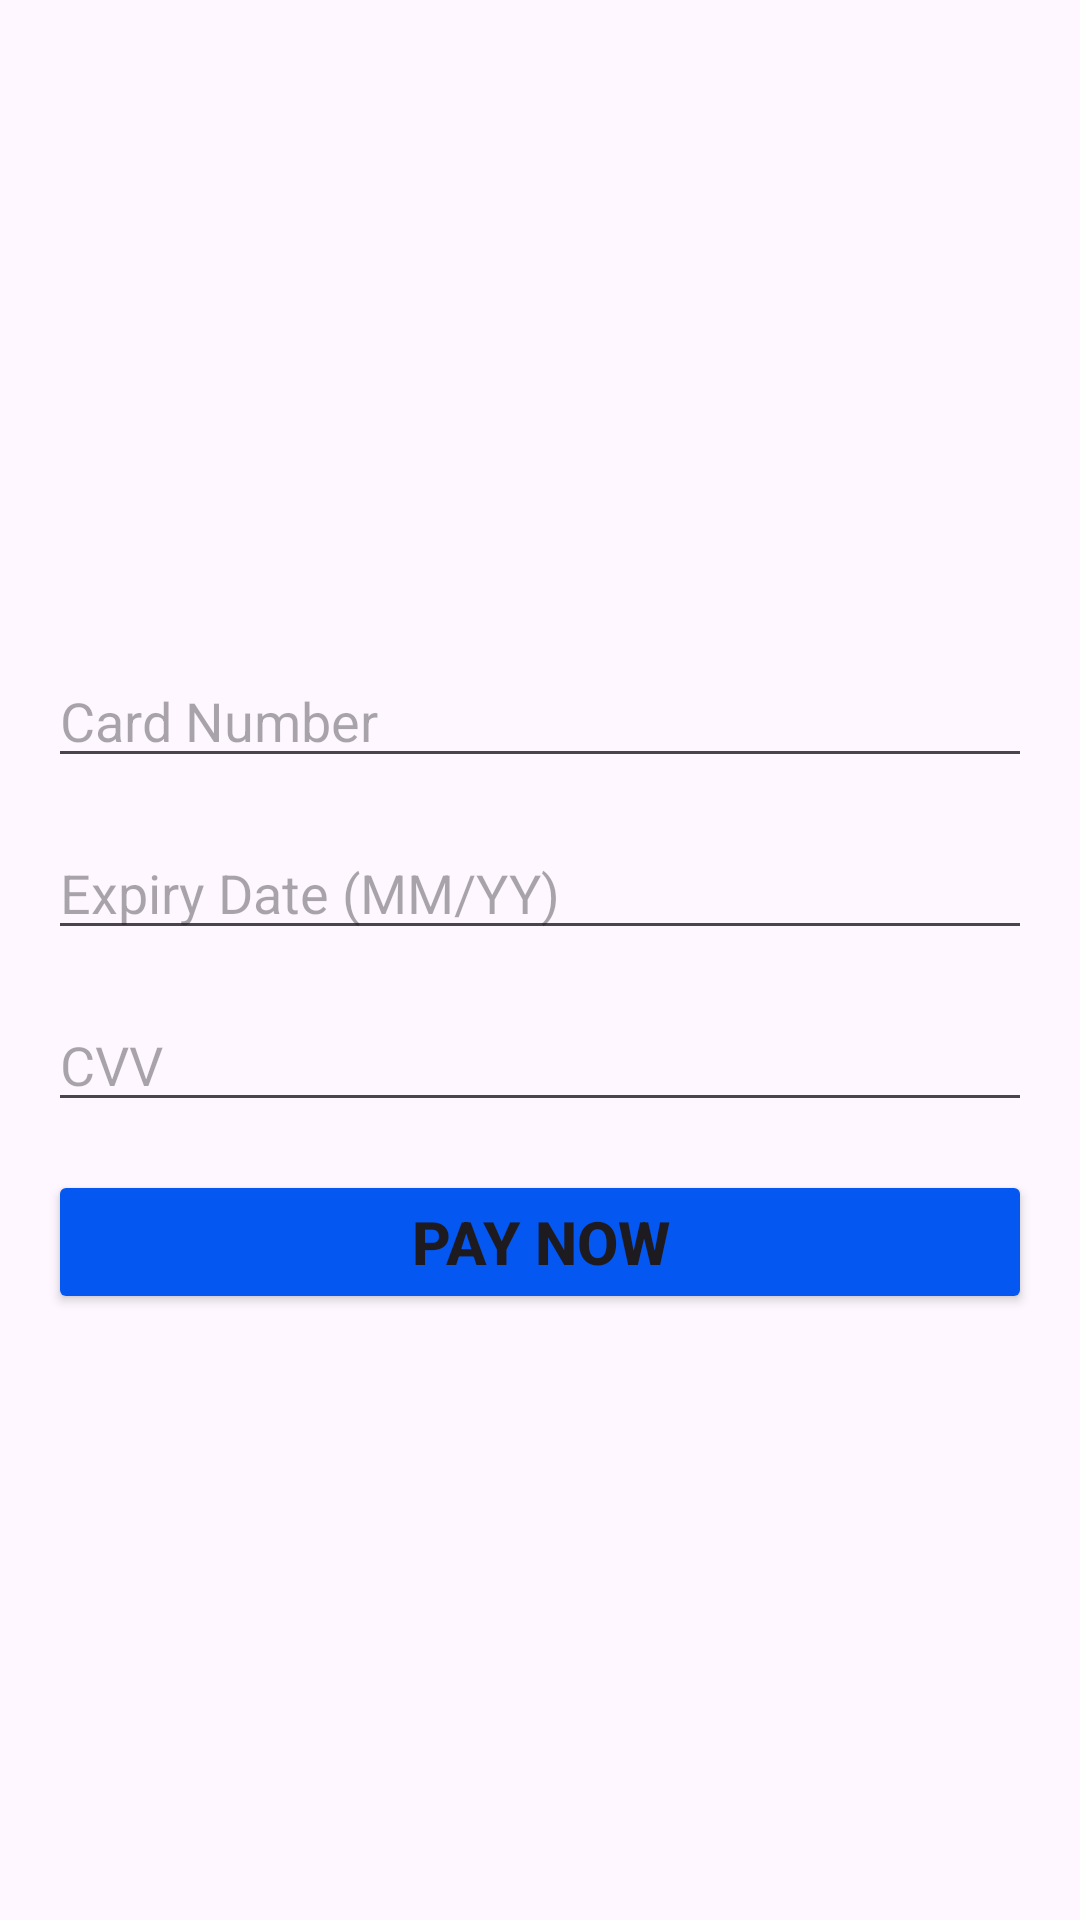

Produce the Android XML layout that renders to this screen, including the resource entries it uses.
<!-- AndroidManifest.xml: application theme Theme.EcommerceApp -->
<!-- res/layout/activity_payment.xml -->
<?xml version="1.0" encoding="utf-8"?>
<androidx.constraintlayout.widget.ConstraintLayout
    xmlns:android="http://schemas.android.com/apk/res/android"
    xmlns:app="http://schemas.android.com/apk/res-auto"
    android:layout_width="match_parent"
    android:layout_height="match_parent">

    <androidx.constraintlayout.widget.ConstraintLayout
        android:layout_width="match_parent"
        android:layout_height="wrap_content"
        app:layout_constraintBottom_toBottomOf="parent"
        app:layout_constraintTop_toTopOf="parent">
        
        <EditText
            android:id="@+id/cardNumberEditText"
            android:layout_width="0dp"
            android:layout_height="wrap_content"
            android:layout_margin="16dp"
            android:layout_marginTop="176dp"
            android:hint="Card Number"
            android:inputType="number"
            app:layout_constraintEnd_toEndOf="parent"
            app:layout_constraintHorizontal_bias="1.0"
            app:layout_constraintStart_toStartOf="parent"
            app:layout_constraintTop_toTopOf="parent" />

        
        <EditText
            android:id="@+id/expiryDateEditText"
            android:layout_width="0dp"
            android:layout_height="wrap_content"
            android:layout_margin="16dp"
            android:hint="Expiry Date (MM/YY)"
            android:inputType="date"
            app:layout_constraintEnd_toEndOf="parent"
            app:layout_constraintStart_toStartOf="parent"
            app:layout_constraintTop_toBottomOf="@id/cardNumberEditText" />

        
        <EditText
            android:id="@+id/cvvEditText"
            android:layout_width="0dp"
            android:layout_height="wrap_content"
            android:layout_margin="16dp"
            android:hint="CVV"
            android:inputType="numberPassword"
            app:layout_constraintEnd_toEndOf="parent"
            app:layout_constraintStart_toStartOf="parent"
            app:layout_constraintTop_toBottomOf="@id/expiryDateEditText" />

        
        <Button
            android:id="@+id/payNowButton"
            android:layout_width="match_parent"
            android:layout_height="wrap_content"
            android:layout_margin="16dp"
            android:backgroundTint="#0457f1"
            android:textSize="20dp"
            android:textStyle="bold"
            android:text="Pay Now"
            app:layout_constraintEnd_toEndOf="parent"
            app:layout_constraintStart_toStartOf="parent"
            app:layout_constraintTop_toBottomOf="@id/cvvEditText" />
    </androidx.constraintlayout.widget.ConstraintLayout>
</androidx.constraintlayout.widget.ConstraintLayout>
<!-- resources referenced by this layout -->
<resources>
  <style name="Theme.EcommerceApp" parent="Base.Theme.EcommerceApp" />
  <style name="Base.Theme.EcommerceApp" parent="Theme.Material3.DayNight.NoActionBar">
          
          <item name="colorPrimary">@color/black</item>
      </style>
  <!-- not gathered from this repository: default colours our renderer supplied (Android Studio template values) -->
  <color name="black">#FF000000</color>
</resources>
